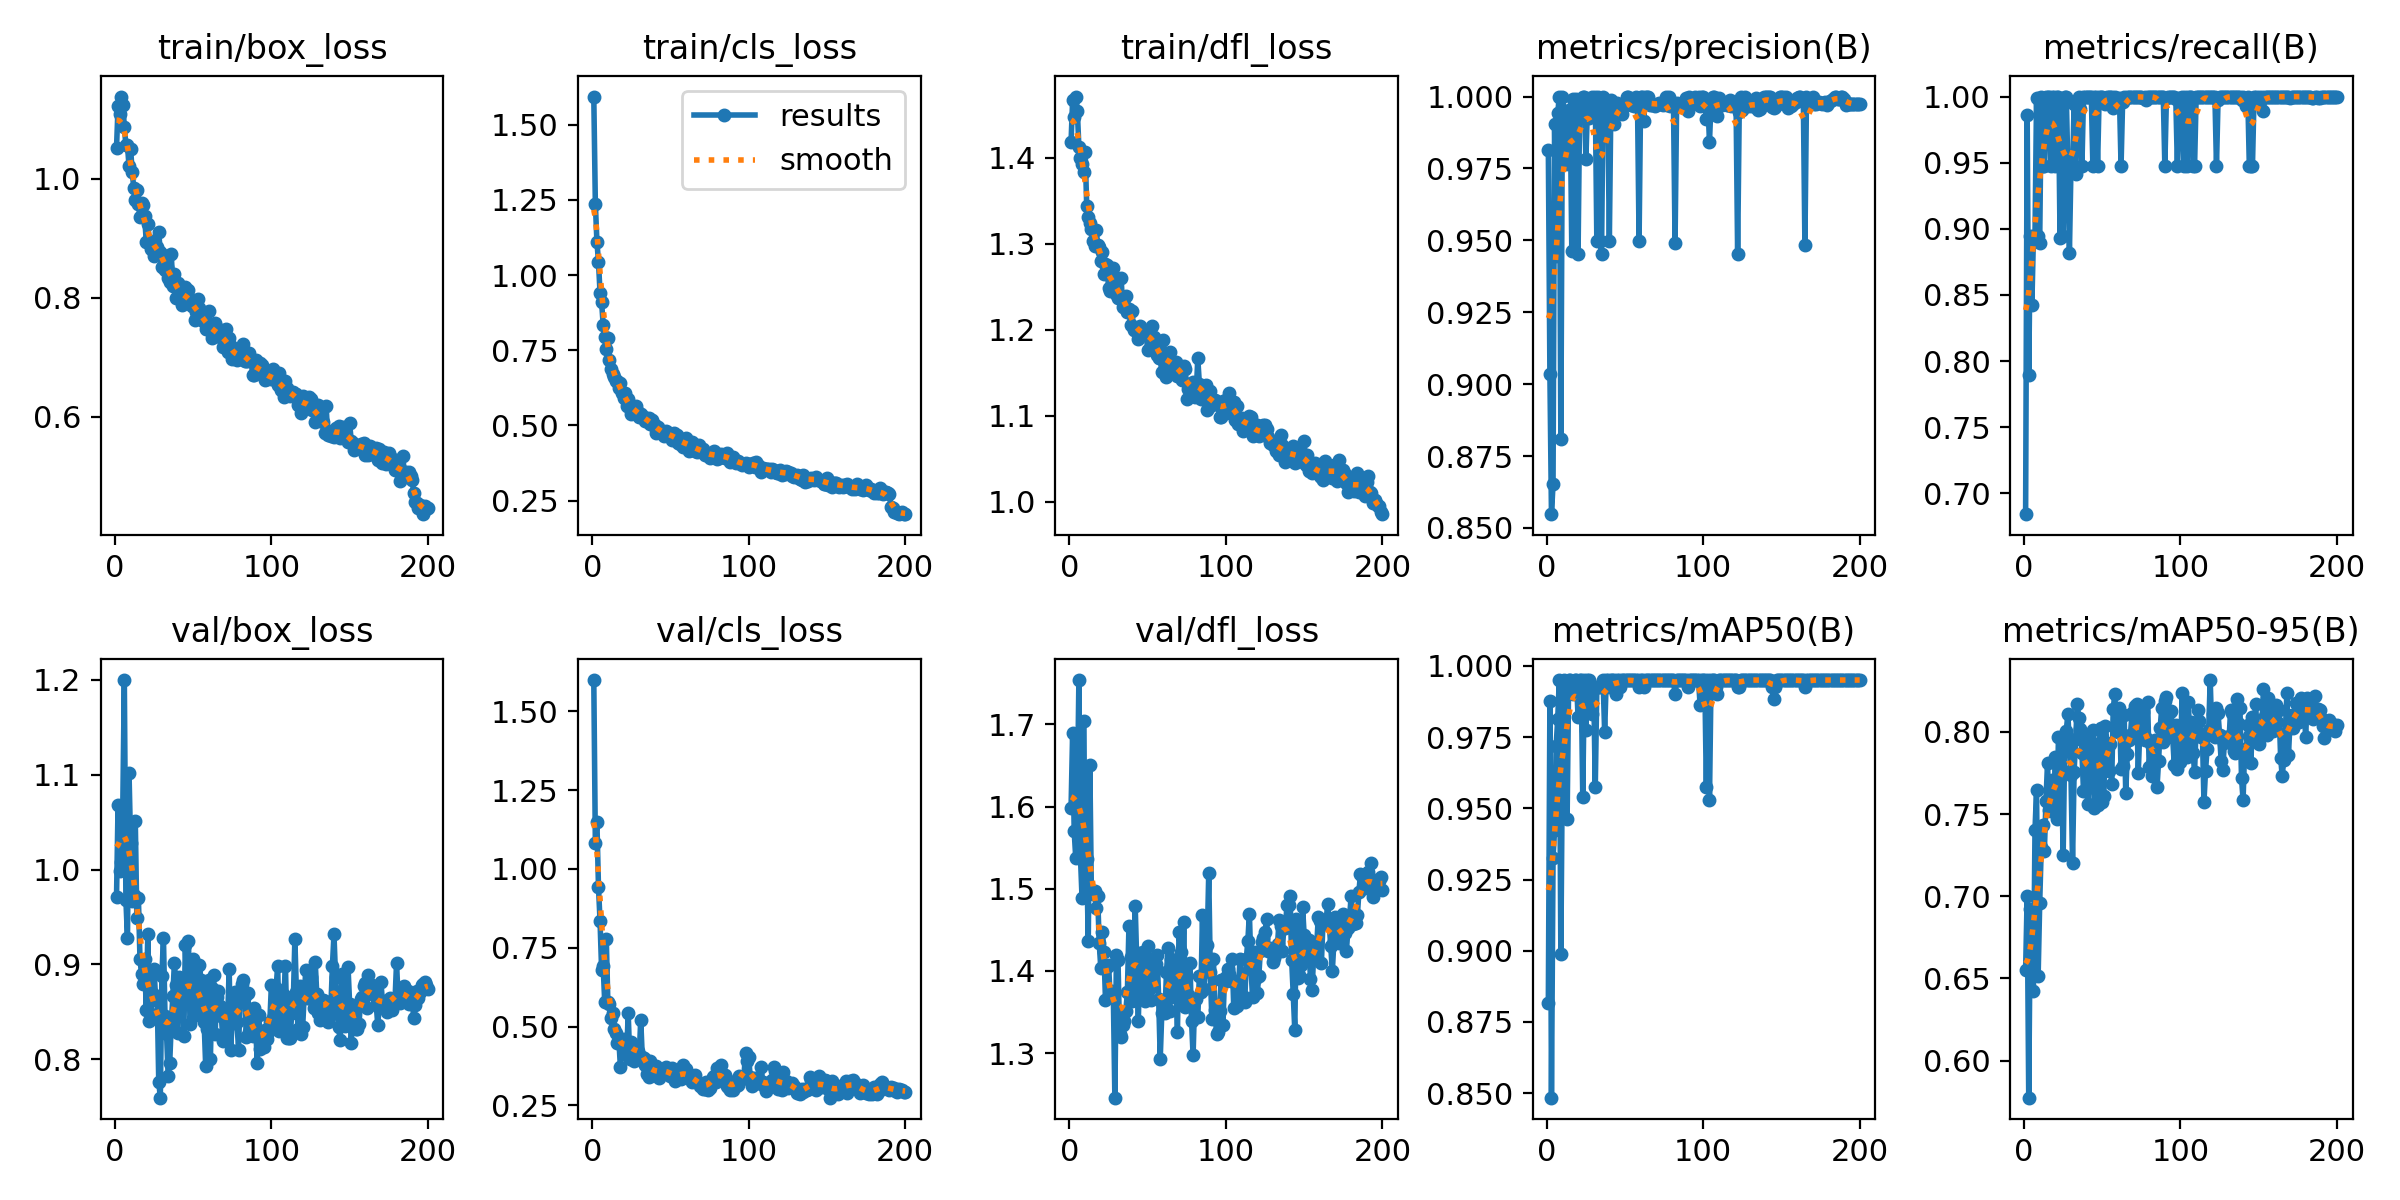

The file beside this chart, header and first rows:
epoch, time, train/box_loss, train/cls_loss, train/dfl_loss, metrics/precision(B), metrics/recall(B), metrics/mAP50(B), metrics/mAP50-95(B), val/box_loss, val/cls_loss, val/dfl_loss, lr/pg0, lr/pg1, lr/pg2
1, 18.97, 1.051, 1.594, 1.418, 0.9816, 0.6842, 0.8815, 0.655, 0.9708, 1.599, 1.599, 0.0006625, 0.0006625, 0.0006625
2, 34.88, 1.122, 1.238, 1.467, 0.9035, 0.9861, 0.9876, 0.7004, 1.068, 1.083, 1.689, 0.001323, 0.001323, 0.001323
3, 50.3, 1.108, 1.111, 1.447, 0.8548, 0.7895, 0.8484, 0.5774, 0.9986, 1.149, 1.57, 0.001976, 0.001976, 0.001976
4, 65.18, 1.138, 1.044, 1.471, 0.8651, 0.8947, 0.9326, 0.692, 1.008, 0.9429, 1.537, 0.00197, 0.00197, 0.00197
5, 80.94, 1.125, 0.9406, 1.455, 0.9905, 0.8421, 0.9424, 0.6537, 1.064, 0.834, 1.605, 0.00196, 0.00196, 0.00196
6, 96.67, 1.088, 0.9099, 1.413, 0.9444, 0.8945, 0.9719, 0.6422, 1.2, 0.6794, 1.754, 0.00195, 0.00195, 0.00195
7, 112.8, 1.056, 0.8346, 1.399, 0.9941, 0.8947, 0.9814, 0.7403, 0.9681, 0.6906, 1.539, 0.001941, 0.001941, 0.001941
8, 128.7, 1.056, 0.7925, 1.393, 1, 0.9991, 0.995, 0.7646, 0.9279, 0.5765, 1.489, 0.001931, 0.001931, 0.001931
9, 144.8, 1.021, 0.7528, 1.383, 0.8809, 0.8947, 0.8989, 0.6512, 1.102, 0.7763, 1.705, 0.001921, 0.001921, 0.001921
10, 160.5, 1.051, 0.7916, 1.407, 1, 0.8894, 0.9685, 0.6956, 1.028, 0.5764, 1.571, 0.001911, 0.001911, 0.001911
11, 176.3, 1.012, 0.7178, 1.344, 0.9939, 1, 0.995, 0.7298, 0.9674, 0.5713, 1.536, 0.001901, 0.001901, 0.001901
12, 192.3, 0.9851, 0.6871, 1.331, 0.9765, 0.9474, 0.9902, 0.7432, 0.9735, 0.5274, 1.436, 0.001891, 0.001891, 0.001891
13, 208.2, 0.9636, 0.6722, 1.324, 0.9899, 0.9474, 0.9462, 0.7277, 1.052, 0.543, 1.65, 0.001881, 0.001881, 0.001881
14, 224.9, 0.9807, 0.6615, 1.317, 0.9952, 1, 0.995, 0.7578, 0.9485, 0.493, 1.495, 0.001871, 0.001871, 0.001871
15, 243, 0.9577, 0.6464, 1.303, 0.9953, 1, 0.995, 0.7809, 0.97, 0.4808, 1.493, 0.001861, 0.001861, 0.001861
16, 261.8, 0.9351, 0.6482, 1.297, 0.9464, 1, 0.9925, 0.7522, 0.9055, 0.4461, 1.497, 0.001852, 0.001852, 0.001852
17, 277.8, 0.959, 0.6228, 1.316, 0.9991, 0.9474, 0.9902, 0.7521, 0.8899, 0.4594, 1.477, 0.001842, 0.001842, 0.001842
18, 294, 0.9566, 0.6425, 1.298, 0.9964, 1, 0.995, 0.7705, 0.8793, 0.373, 1.491, 0.001832, 0.001832, 0.001832
19, 310.4, 0.9368, 0.6085, 1.296, 0.9992, 1, 0.995, 0.7518, 0.9062, 0.443, 1.434, 0.001822, 0.001822, 0.001822
20, 326.5, 0.8944, 0.5925, 1.28, 0.9452, 0.9474, 0.9819, 0.7845, 0.8523, 0.4613, 1.403, 0.001812, 0.001812, 0.001812
21, 342.4, 0.924, 0.6068, 1.29, 0.9953, 1, 0.995, 0.7468, 0.9326, 0.4465, 1.448, 0.001802, 0.001802, 0.001802
22, 358.1, 0.8937, 0.5631, 1.265, 0.996, 1, 0.995, 0.7971, 0.8401, 0.4098, 1.423, 0.001792, 0.001792, 0.001792
23, 373.8, 0.8823, 0.5867, 1.277, 1, 0.8934, 0.954, 0.7786, 0.8477, 0.5415, 1.365, 0.001782, 0.001782, 0.001782
24, 389.5, 0.8954, 0.5592, 1.275, 1, 0.998, 0.995, 0.7771, 0.8696, 0.3966, 1.405, 0.001772, 0.001772, 0.001772
25, 405.6, 0.8706, 0.5394, 1.248, 0.9781, 0.8947, 0.9774, 0.7251, 0.8958, 0.4514, 1.407, 0.001762, 0.001762, 0.001762
26, 422.8, 0.8792, 0.5523, 1.245, 0.9962, 1, 0.995, 0.7922, 0.8629, 0.3992, 1.369, 0.001752, 0.001752, 0.001752
27, 440.5, 0.8846, 0.5518, 1.265, 0.9926, 1, 0.995, 0.8007, 0.8667, 0.3901, 1.375, 0.001743, 0.001743, 0.001743
28, 456.6, 0.9096, 0.5654, 1.272, 0.9949, 0.9474, 0.9902, 0.8106, 0.7764, 0.4337, 1.372, 0.001733, 0.001733, 0.001733
29, 472.8, 0.876, 0.5456, 1.254, 1, 0.8817, 0.9832, 0.7919, 0.7597, 0.4224, 1.246, 0.001723, 0.001723, 0.001723
30, 489.5, 0.852, 0.5276, 1.241, 0.9946, 0.9474, 0.9925, 0.774, 0.8884, 0.4006, 1.419, 0.001713, 0.001713, 0.001713
31, 505.8, 0.871, 0.5368, 1.237, 1, 0.9427, 0.9573, 0.7204, 0.9284, 0.5213, 1.414, 0.001703, 0.001703, 0.001703
32, 521.9, 0.8473, 0.5263, 1.239, 0.9497, 0.9947, 0.9925, 0.7757, 0.8452, 0.4042, 1.323, 0.001693, 0.001693, 0.001693
33, 538.3, 0.8518, 0.5287, 1.26, 1, 0.9417, 0.9925, 0.7955, 0.8267, 0.401, 1.32, 0.001683, 0.001683, 0.001683
34, 554.8, 0.8329, 0.5145, 1.227, 0.9498, 0.996, 0.9925, 0.8168, 0.7827, 0.3777, 1.334, 0.001673, 0.001673, 0.001673
35, 570.8, 0.8257, 0.5156, 1.229, 0.9453, 1, 0.9925, 0.8086, 0.7961, 0.3498, 1.338, 0.001663, 0.001663, 0.001663
36, 587.2, 0.8731, 0.5238, 1.24, 1, 0.9907, 0.995, 0.8016, 0.8377, 0.3401, 1.351, 0.001654, 0.001654, 0.001654
37, 603.5, 0.8199, 0.5042, 1.221, 0.996, 0.9474, 0.9767, 0.7873, 0.8667, 0.3915, 1.374, 0.001644, 0.001644, 0.001644
38, 619.8, 0.8393, 0.5179, 1.224, 0.9964, 1, 0.995, 0.764, 0.9019, 0.3678, 1.455, 0.001634, 0.001634, 0.001634
39, 637.2, 0.7995, 0.5019, 1.205, 0.9962, 1, 0.995, 0.7643, 0.8787, 0.3452, 1.416, 0.001624, 0.001624, 0.001624
40, 654.8, 0.8243, 0.5024, 1.221, 0.9499, 1, 0.9925, 0.797, 0.8275, 0.3615, 1.363, 0.001614, 0.001614, 0.001614
41, 670.7, 0.8119, 0.4744, 1.199, 0.9989, 1, 0.995, 0.7559, 0.8867, 0.3744, 1.417, 0.001604, 0.001604, 0.001604
42, 685.4, 0.8017, 0.4962, 1.202, 0.9976, 1, 0.995, 0.787, 0.8773, 0.3491, 1.479, 0.001594, 0.001594, 0.001594
43, 702.8, 0.7869, 0.4813, 1.198, 0.9904, 1, 0.995, 0.784, 0.877, 0.3353, 1.41, 0.001584, 0.001584, 0.001584
44, 718.9, 0.7961, 0.4811, 1.19, 0.9956, 0.9474, 0.9902, 0.8012, 0.8245, 0.3617, 1.339, 0.001574, 0.001574, 0.001574
45, 737, 0.8183, 0.4756, 1.204, 0.9978, 1, 0.995, 0.7534, 0.9205, 0.3628, 1.422, 0.001564, 0.001564, 0.001564
46, 753.2, 0.8082, 0.4643, 1.198, 0.995, 1, 0.995, 0.7914, 0.8687, 0.3652, 1.399, 0.001554, 0.001554, 0.001554
47, 769.7, 0.813, 0.4801, 1.199, 0.9948, 0.9474, 0.9925, 0.7553, 0.9243, 0.3729, 1.423, 0.001545, 0.001545, 0.001545
48, 786.1, 0.7967, 0.4765, 1.199, 0.9941, 1, 0.995, 0.7931, 0.8369, 0.3513, 1.364, 0.001535, 0.001535, 0.001535
49, 802.1, 0.7855, 0.4662, 1.195, 0.9969, 1, 0.995, 0.8023, 0.8574, 0.3541, 1.412, 0.001525, 0.001525, 0.001525
50, 818.6, 0.7865, 0.4698, 1.176, 0.997, 1, 0.995, 0.7575, 0.9061, 0.3433, 1.431, 0.001515, 0.001515, 0.001515
51, 834.9, 0.7631, 0.4518, 1.192, 1, 0.9976, 0.995, 0.761, 0.8922, 0.3681, 1.389, 0.001505, 0.001505, 0.001505
52, 854.3, 0.7752, 0.4741, 1.194, 1, 0.9946, 0.995, 0.8038, 0.847, 0.3433, 1.364, 0.001495, 0.001495, 0.001495
53, 874.9, 0.7982, 0.467, 1.204, 0.9978, 1, 0.995, 0.7931, 0.8575, 0.3268, 1.38, 0.001485, 0.001485, 0.001485
54, 890.4, 0.7834, 0.4692, 1.192, 0.9971, 1, 0.995, 0.7762, 0.8992, 0.341, 1.416, 0.001475, 0.001475, 0.001475
55, 906, 0.7649, 0.442, 1.183, 0.9973, 1, 0.995, 0.7927, 0.8842, 0.3359, 1.408, 0.001465, 0.001465, 0.001465
56, 921.9, 0.7616, 0.4386, 1.171, 0.9966, 1, 0.995, 0.7682, 0.8768, 0.3522, 1.419, 0.001455, 0.001455, 0.001455
57, 937.7, 0.7653, 0.4457, 1.167, 1, 0.9913, 0.995, 0.8139, 0.8397, 0.3335, 1.366, 0.001446, 0.001446, 0.001446
58, 953.3, 0.7478, 0.4289, 1.167, 0.9975, 1, 0.995, 0.8229, 0.793, 0.3771, 1.293, 0.001436, 0.001436, 0.001436
59, 969.3, 0.7477, 0.4434, 1.151, 0.9498, 0.9965, 0.9925, 0.803, 0.8324, 0.3584, 1.349, 0.001426, 0.001426, 0.001426
60, 984.9, 0.7779, 0.4571, 1.188, 1, 0.9958, 0.995, 0.7997, 0.8836, 0.3643, 1.361, 0.001416, 0.001416, 0.001416
... 140 more rows
